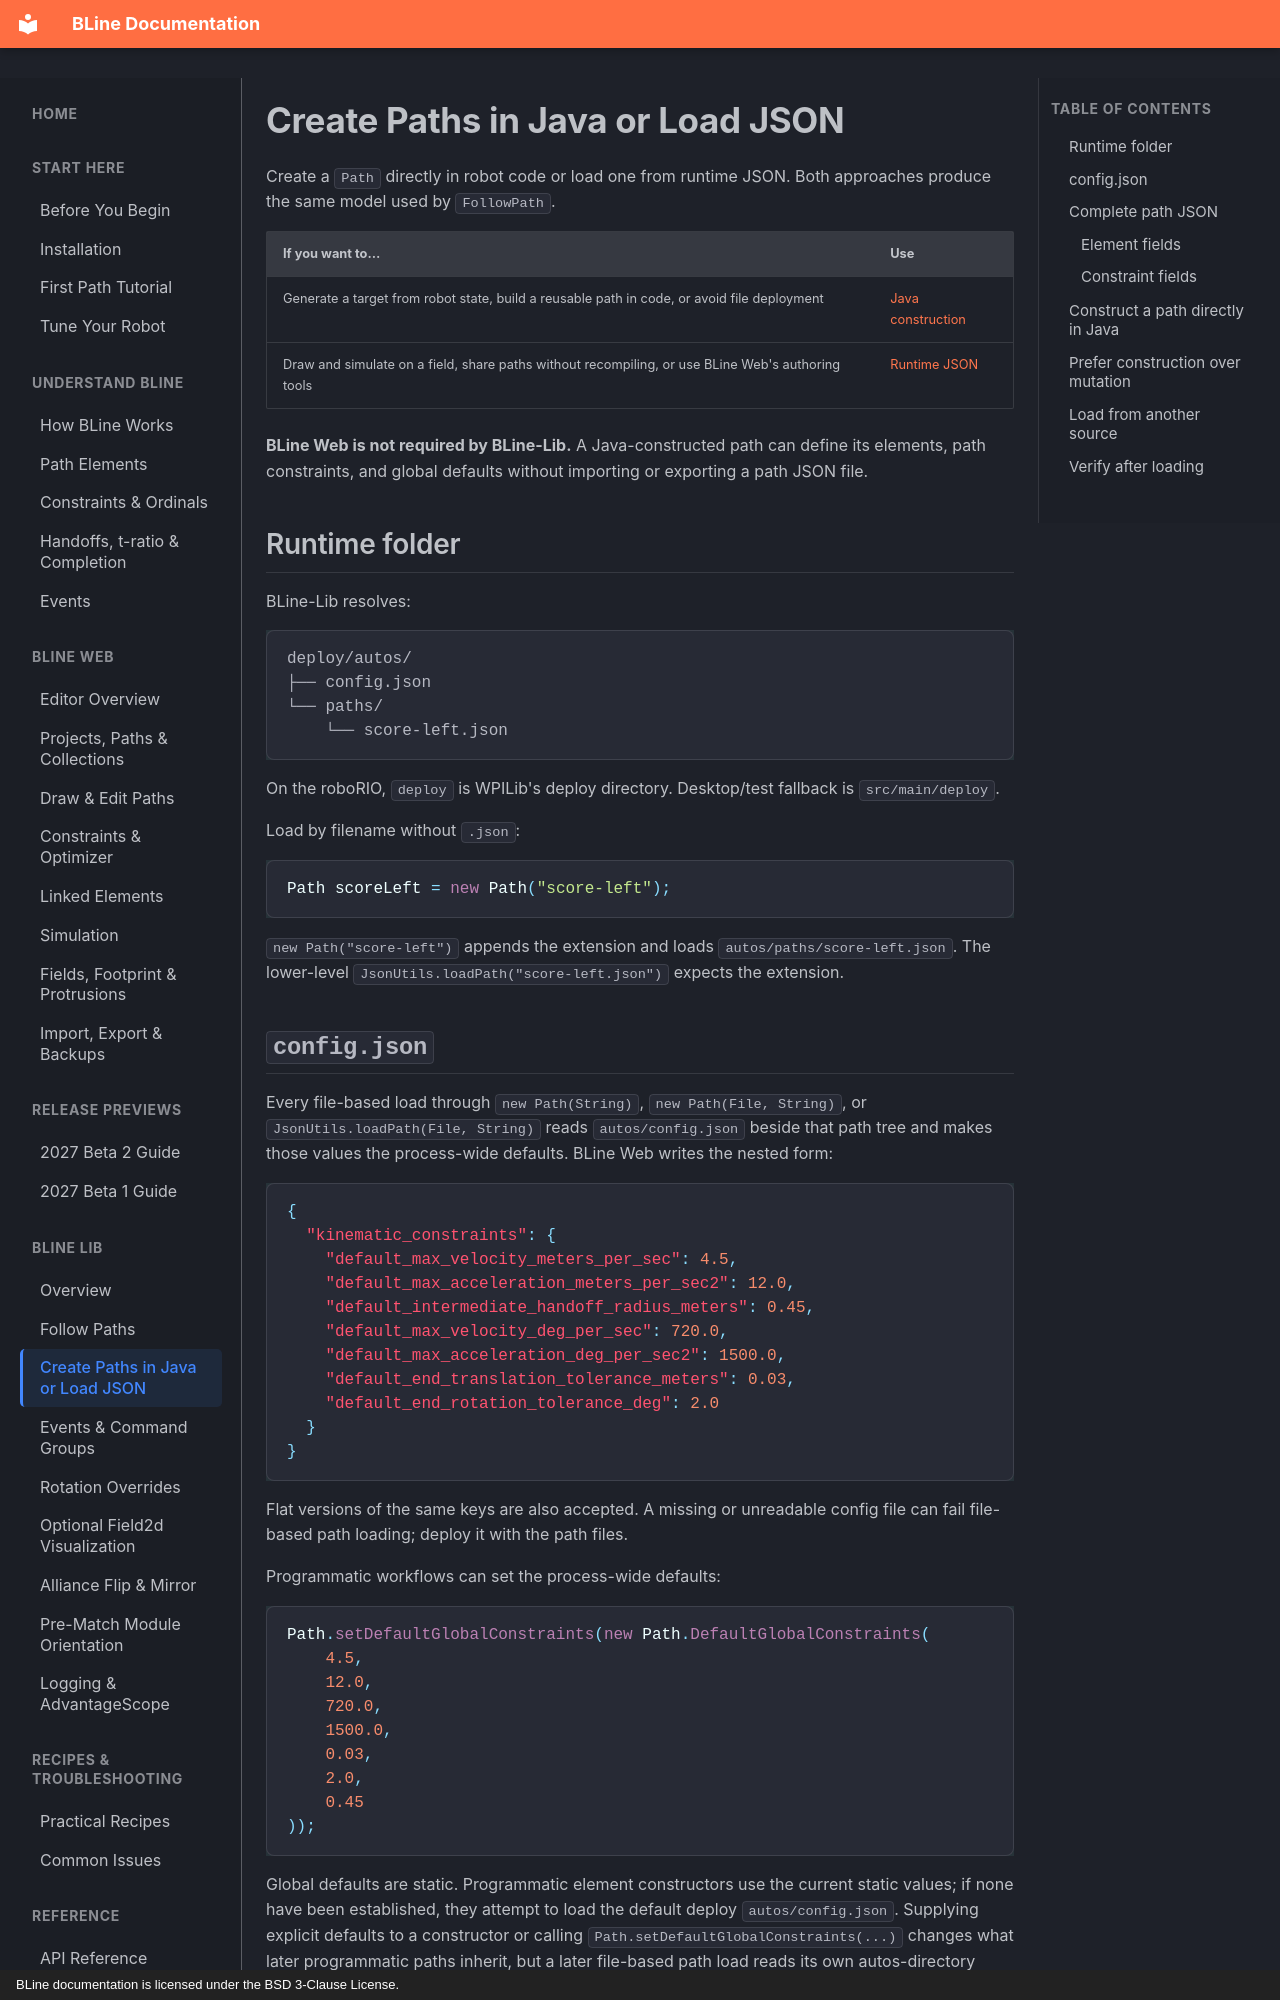

repository: edanliahovetsky/BLine-Docs · page: lib/path-construction/index.html · generator: mkdocs · copyright: BLine documentation is licensed under the BSD 3-Clause License.

# Create Paths in Java or Load JSON

Create a `Path` directly in robot code or load one from runtime JSON. Both approaches produce the same model used by `FollowPath`.

| If you want to… | Use |
| --- | --- |
| Generate a target from robot state, build a reusable path in code, or avoid file deployment | [Java construction](#construct-a-path-directly-in-java) |
| Draw and simulate on a field, share paths without recompiling, or use BLine Web's authoring tools | [Runtime JSON](#runtime-folder) |

**BLine Web is not required by BLine-Lib.** A Java-constructed path can define its elements, path constraints, and global defaults without importing or exporting a path JSON file.

## Runtime folder

BLine-Lib resolves:

```text
deploy/autos/
├── config.json
└── paths/
    └── score-left.json
```

On the roboRIO, `deploy` is WPILib's deploy directory. Desktop/test fallback is `src/main/deploy`.

Load by filename without `.json`:

```java
Path scoreLeft = new Path("score-left");
```

`new Path("score-left")` appends the extension and loads `autos/paths/score-left.json`. The lower-level `JsonUtils.loadPath("score-left.json")` expects the extension.
